Dataset: data (GitHub, ronistr/NeuralNetworksProjects). Classes: book, cat, dog, mug, rabbit.

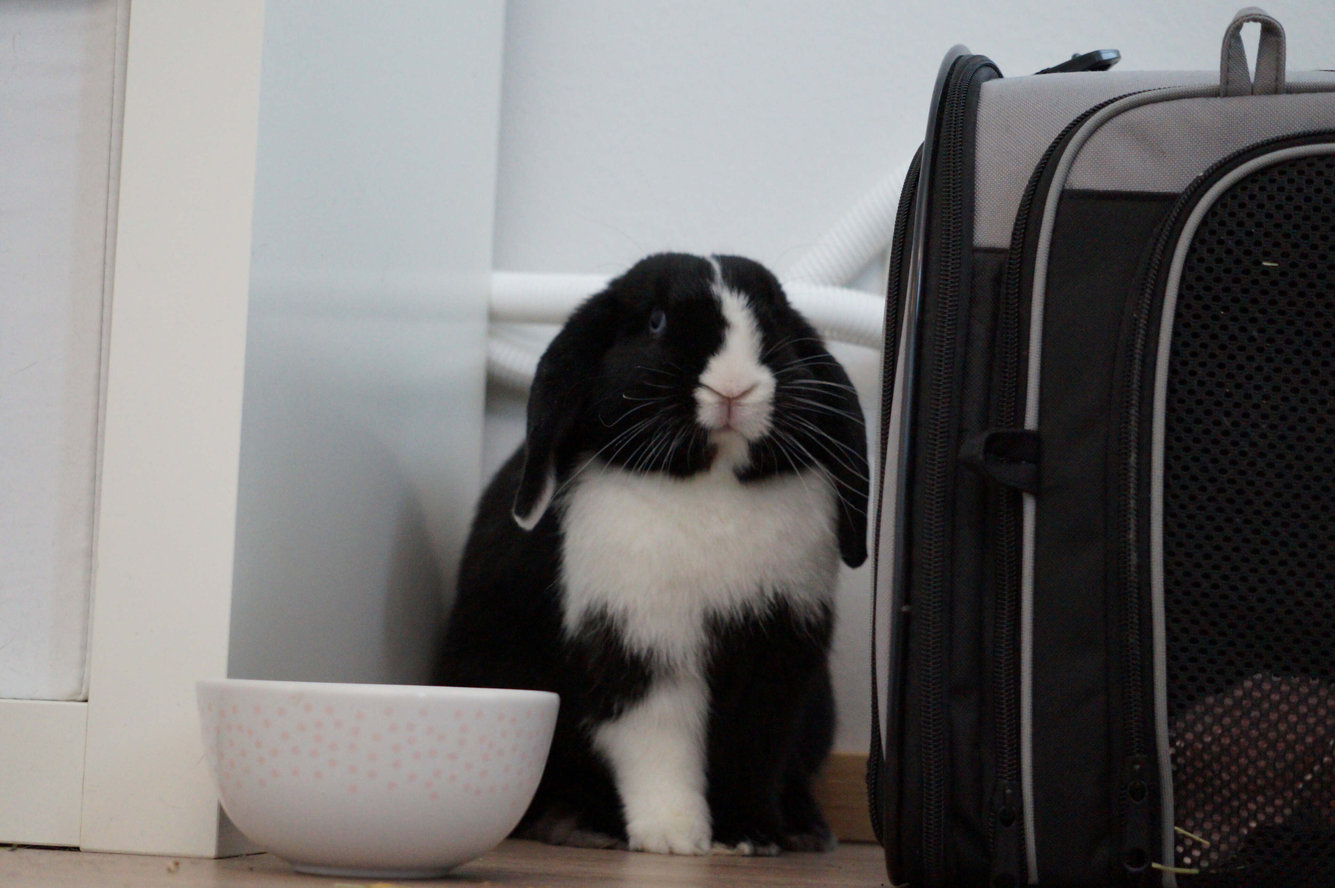
Label: rabbit

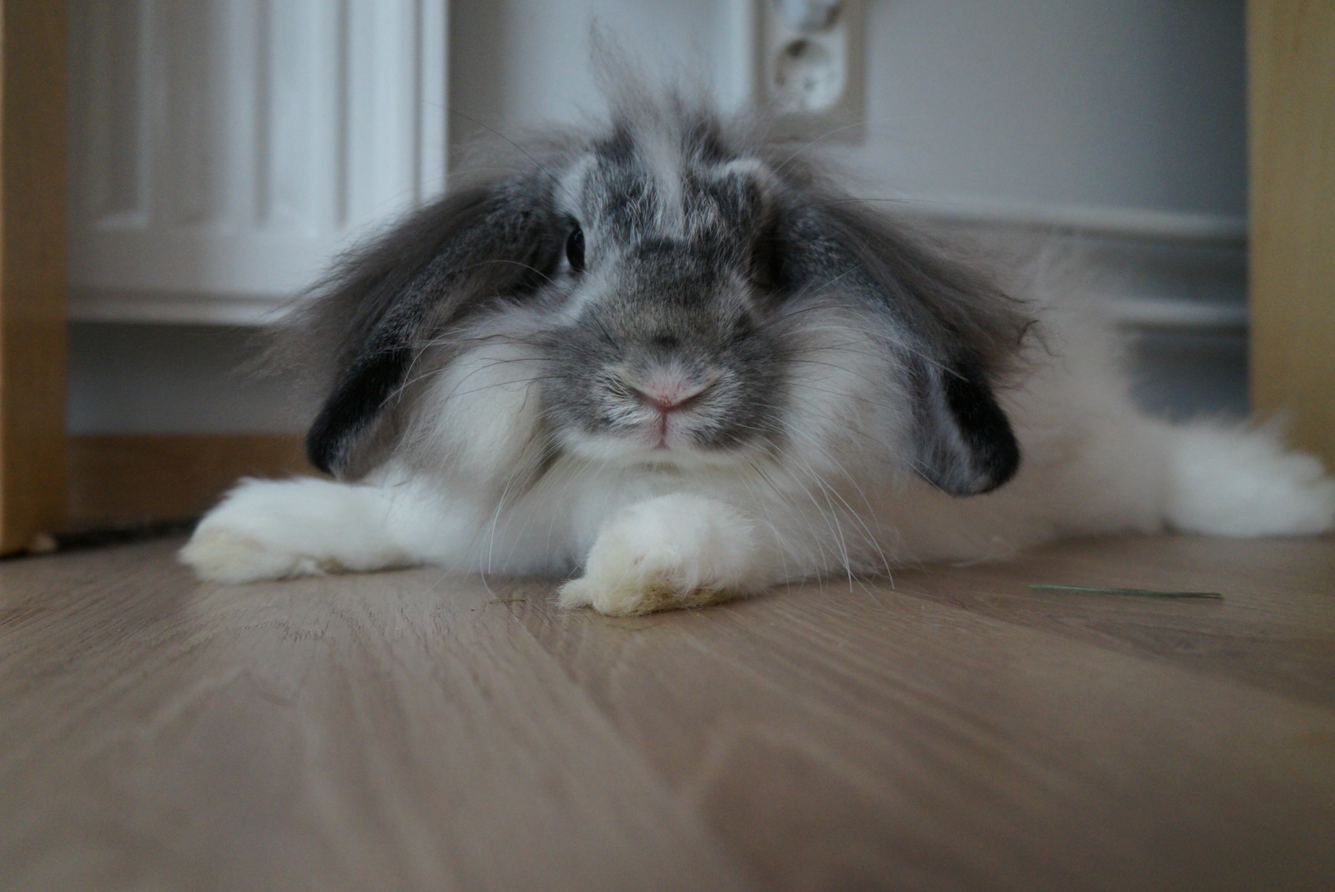
Label: rabbit

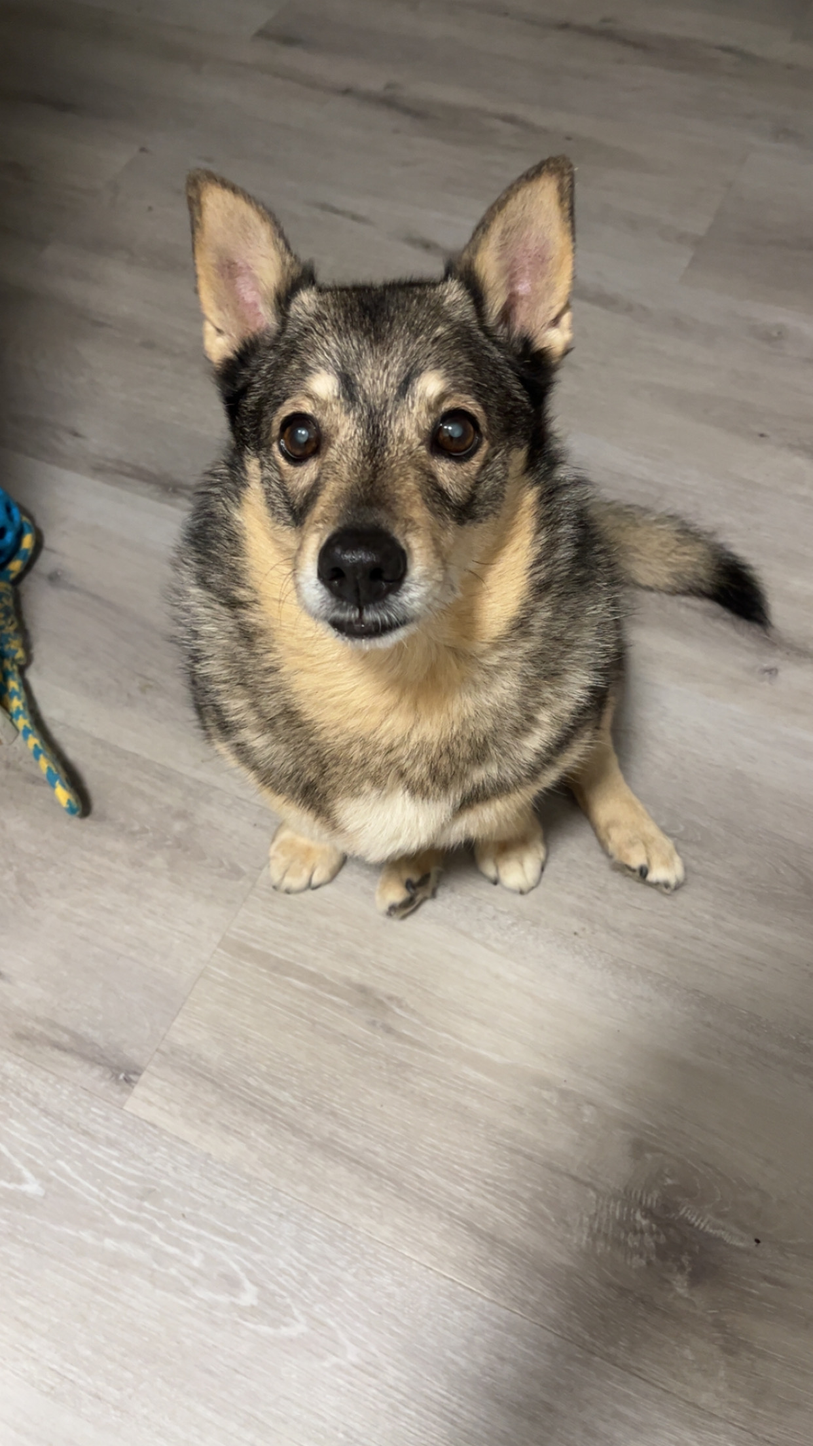
Label: dog

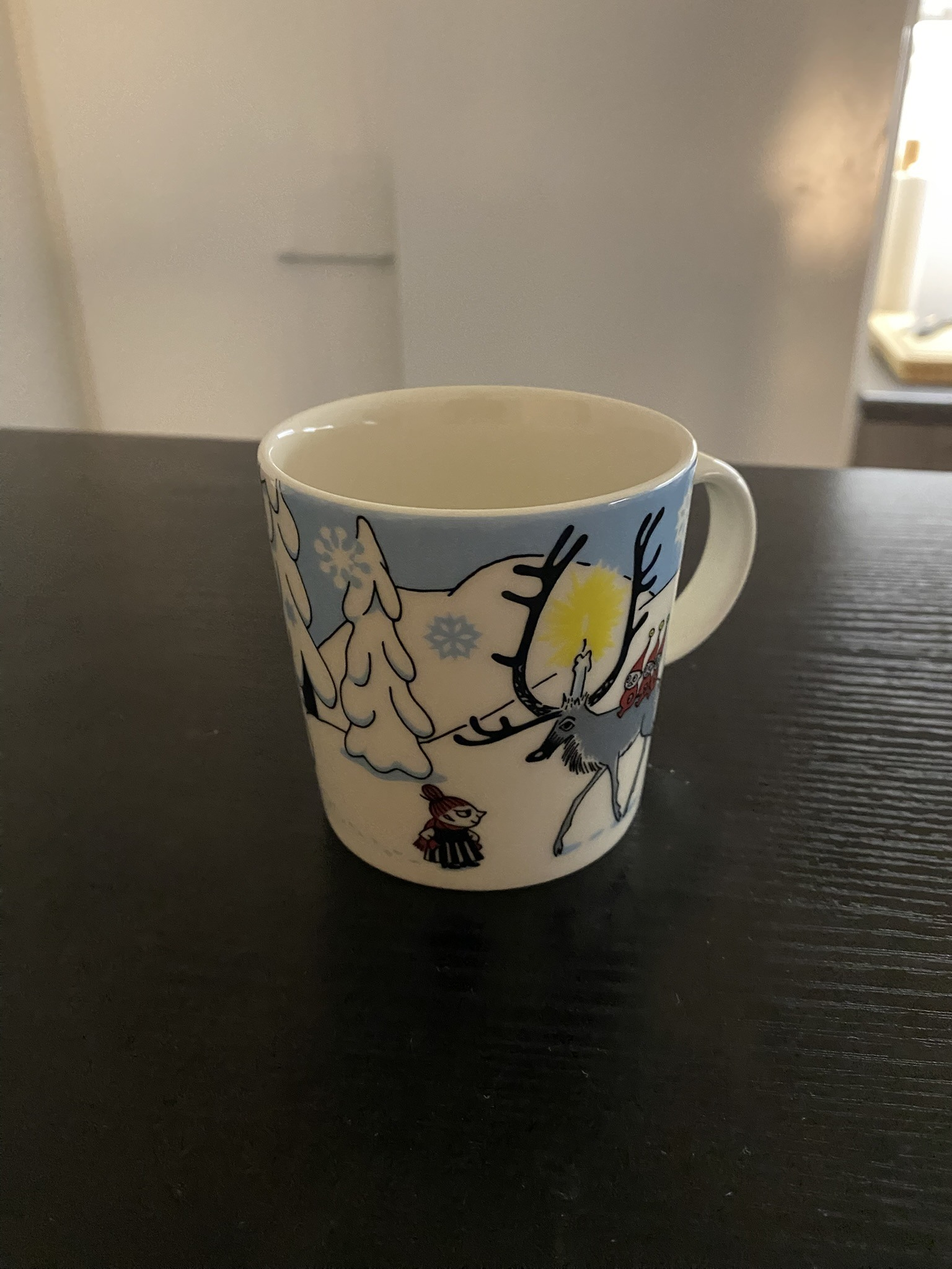
Label: mug

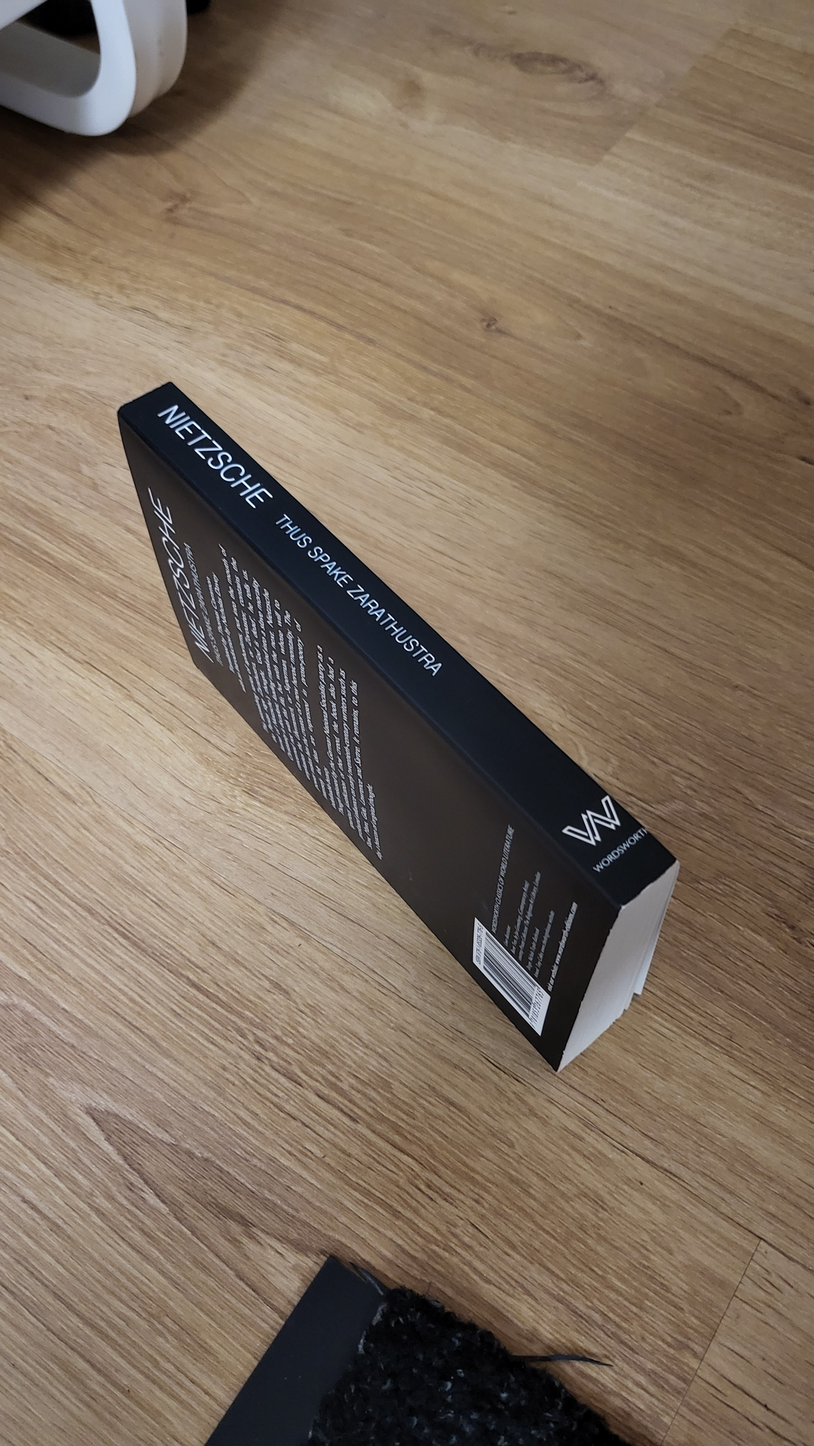
Label: book

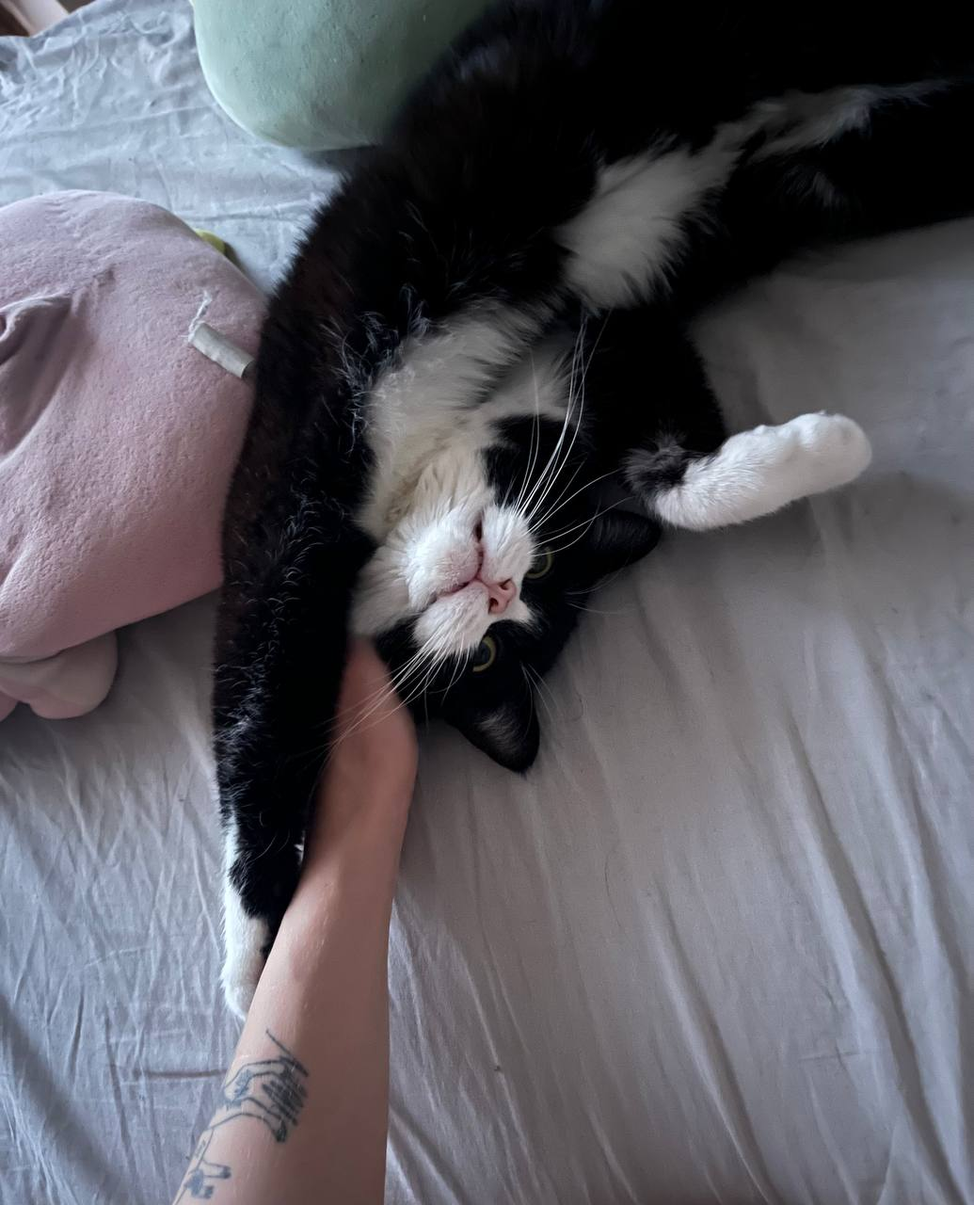
Label: cat
